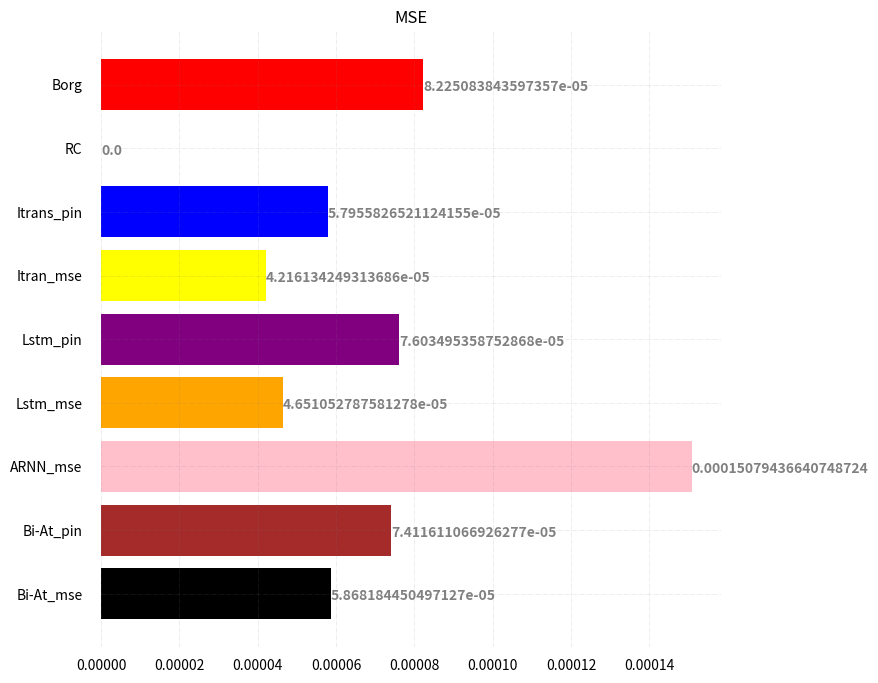

The matplotlib source for this figure: (Note: this script raises an exception after producing the figure.)
from matplotlib import pyplot as plt
import matplotlib.ticker as mtick
# Read CSV into pandas


name = ["Borg","RC","Itrans_pin","Itran_mse","Lstm_pin","Lstm_mse","ARNN_mse","Bi-At_pin","Bi-At_mse"]
price = [8.225083843597357e-05, 0,  5.7955826521124155e-05, 4.216134249313686e-05, 7.603495358752868e-05, 4.651052787581278e-05, 0.00015079436640748724, 7.411611066926277e-05, 5.868184450497127e-05]


fig, ax = plt.subplots(figsize=(8, 8))

# Horizontal Bar Plot

color = ['red',"green", "blue", "yellow", "purple", "orange", "pink", "brown", "black", "lightgray"]

ax.barh(name, price, color=color,)


#ax.get_xaxis().set_major_formatter(mtick.FormatStrFormatter('%.000000e'))
#ax.get_xaxis().set_major_formatter( mtick.FuncFormatter(lambda x, p: format(int(x), ',')))
#ax.ticklabel_format(style='sci',scilimits=(-6,-4),axis='both')
# Remove axes splines [outer boundary]
for s in ['top', 'bottom', 'left', 'right']:
    ax.spines[s].set_visible(False)

# Remove x, y Ticks
ax.xaxis.set_ticks_position('none')
ax.yaxis.set_ticks_position('none')


# Add padding between axes and labels
ax.xaxis.set_tick_params(pad=5)
ax.yaxis.set_tick_params(pad=10)



# Add x, y gridlines
ax.grid( axis='both', color='grey',
        linestyle='-.', linewidth=0.5,
        alpha=0.2)

# Show top values
ax.invert_yaxis()

# Add annotation to bars
for i in ax.patches:
    plt.text(i.get_width() , i.get_y() + 0.5,
             str(i.get_width()),
             fontsize=10, fontweight='bold',
             color='grey')

# Add Plot Title
ax.set_title('MSE',
             loc='center', )

# Add Text watermark
# [redacted]
#          color='grey', ha='right', va='bottom',
#          alpha=0.7)

# Show Plot

plt.savefig('./output_images/task_mse.jpg')
plt.show()